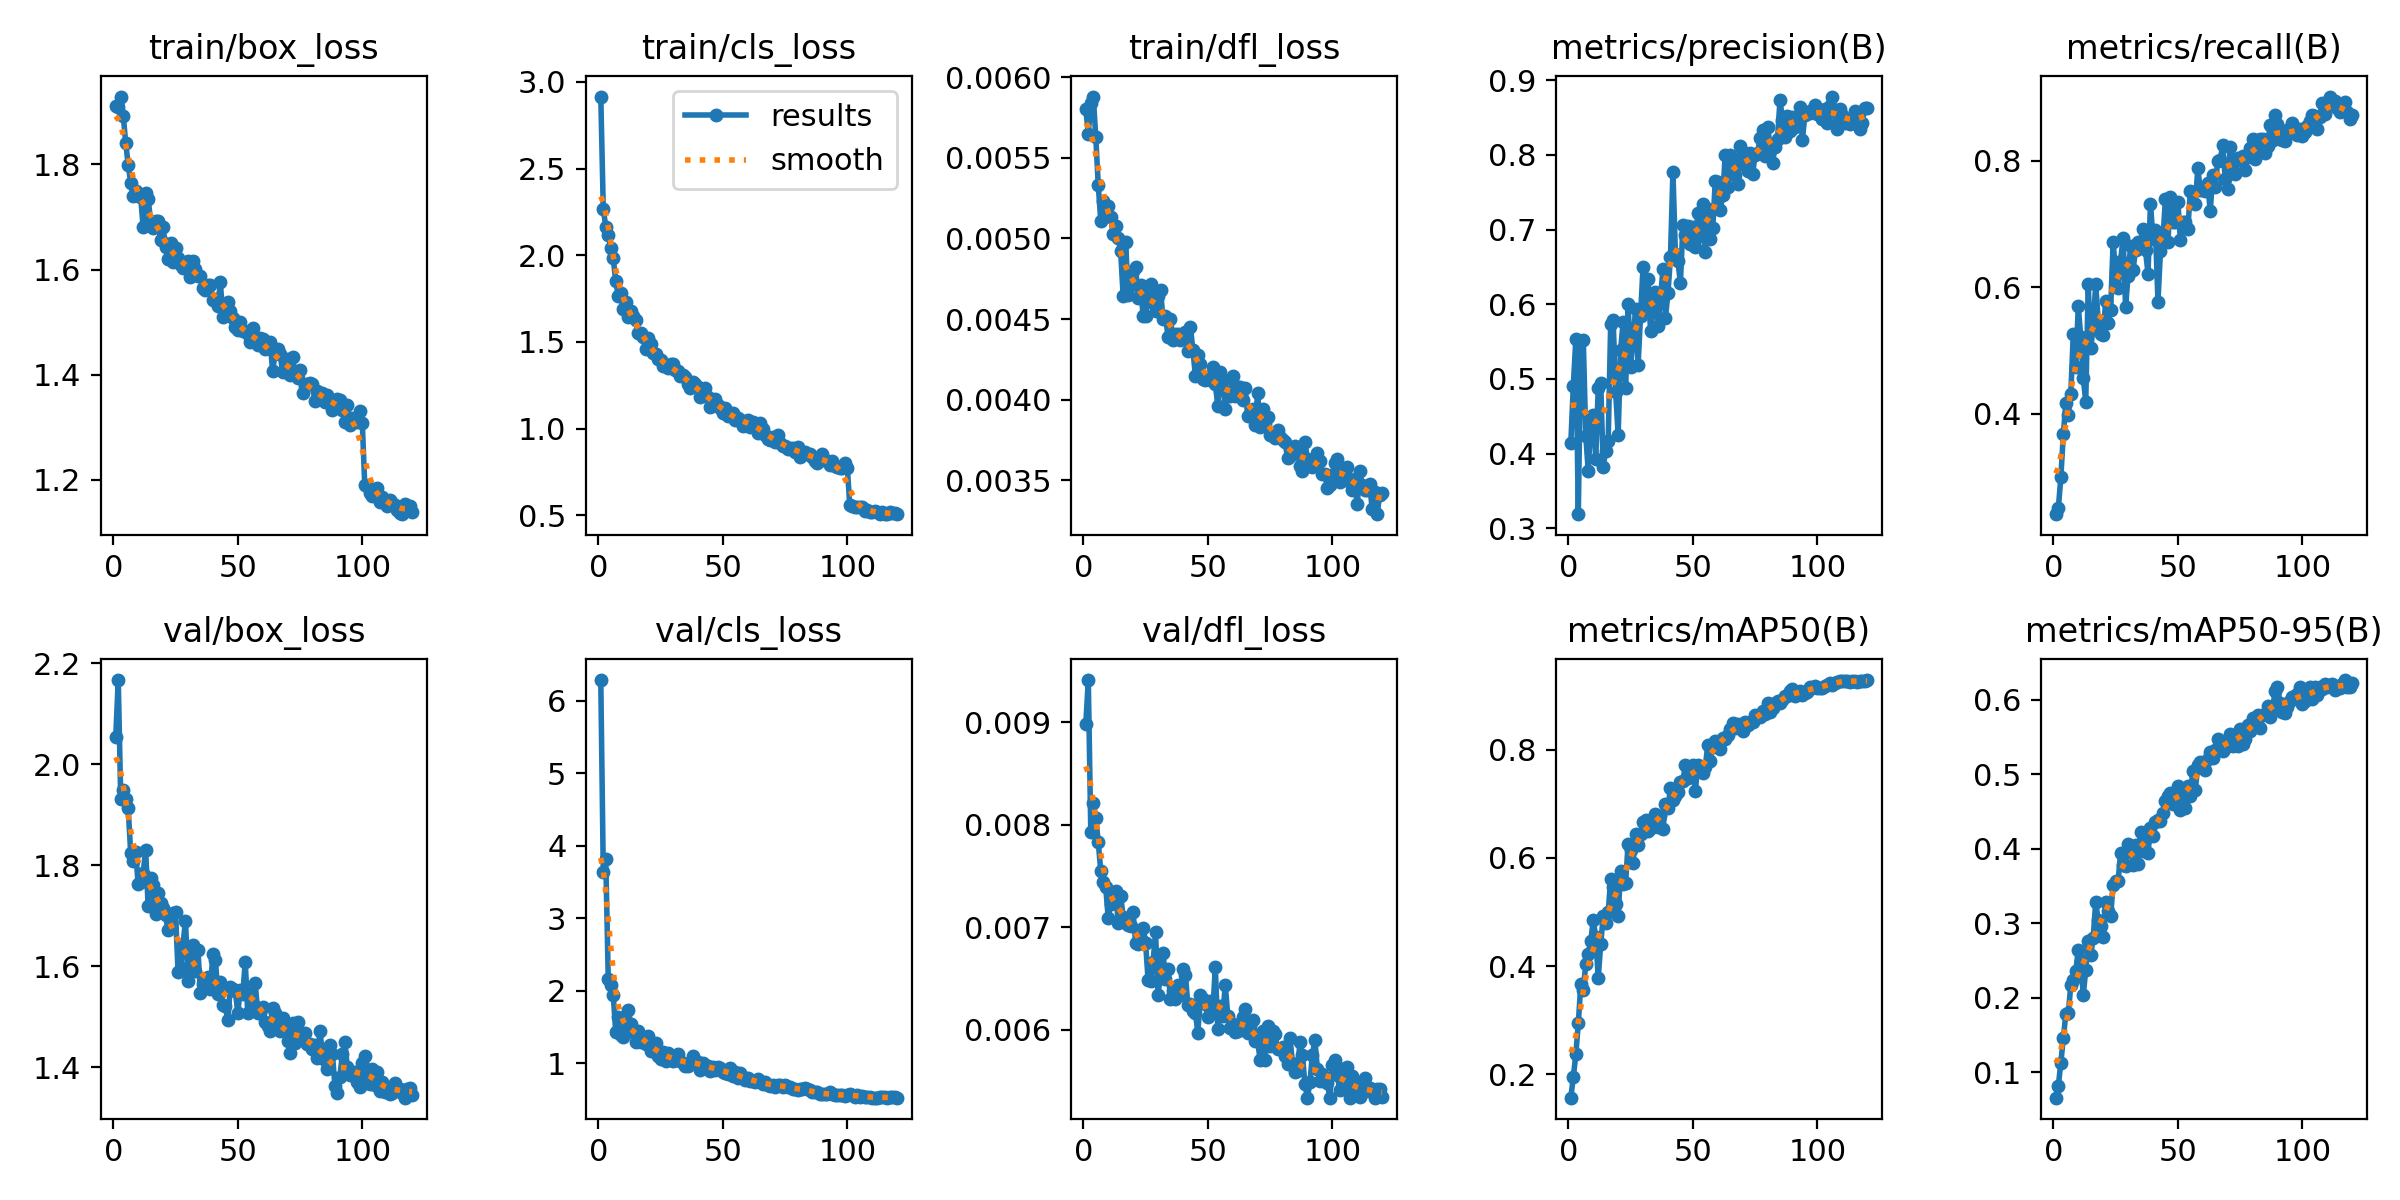

Values plotted in this chart, from the file beside it:
epoch, time, train/box_loss, train/cls_loss, train/dfl_loss, metrics/precision(B), metrics/recall(B), metrics/mAP50(B), metrics/mAP50-95(B), val/box_loss, val/cls_loss, val/dfl_loss, lr/pg0, lr/pg1, lr/pg2
1, 66.19, 1.91, 2.915, 0.0058, 0.4145, 0.2408, 0.1568, 0.06582, 2.055, 6.289, 0.00898, 0.003317, 0.003317, 0.07015
2, 131.1, 1.908, 2.268, 0.00565, 0.491, 0.2505, 0.1952, 0.08173, 2.166, 3.643, 0.00941, 0.006649, 0.006649, 0.04015
3, 197.8, 1.929, 2.163, 0.00584, 0.553, 0.2991, 0.237, 0.1129, 1.931, 3.819, 0.00793, 0.009977, 0.009977, 0.01014
4, 262.3, 1.893, 2.116, 0.00588, 0.3189, 0.3672, 0.294, 0.1457, 1.949, 2.161, 0.00821, 0.009985, 0.009985, 0.009985
5, 326.1, 1.841, 2.042, 0.00563, 0.5512, 0.4166, 0.3665, 0.1785, 1.931, 2.089, 0.00807, 0.009973, 0.009973, 0.009973
6, 390.6, 1.799, 1.982, 0.00533, 0.552, 0.3982, 0.3566, 0.1796, 1.912, 1.944, 0.00783, 0.009958, 0.009958, 0.009958
7, 456.7, 1.765, 1.85, 0.00511, 0.4237, 0.4313, 0.4038, 0.217, 1.824, 1.437, 0.00755, 0.009939, 0.009939, 0.009939
8, 522.9, 1.74, 1.767, 0.00523, 0.3761, 0.5255, 0.4229, 0.2239, 1.808, 1.639, 0.00744, 0.009917, 0.009917, 0.009917
9, 587.1, 1.75, 1.781, 0.00517, 0.4448, 0.4741, 0.4461, 0.2356, 1.826, 1.397, 0.00739, 0.009892, 0.009892, 0.009892
10, 651.3, 1.74, 1.687, 0.0052, 0.4513, 0.5695, 0.4846, 0.2645, 1.763, 1.371, 0.00709, 0.009863, 0.009863, 0.009863
11, 715.1, 1.739, 1.732, 0.00513, 0.3927, 0.5212, 0.4541, 0.2495, 1.768, 1.496, 0.00723, 0.009831, 0.009831, 0.009831
12, 779.4, 1.68, 1.646, 0.00503, 0.4881, 0.457, 0.378, 0.2036, 1.784, 1.743, 0.00729, 0.009796, 0.009796, 0.009796
13, 843.4, 1.745, 1.676, 0.00508, 0.4941, 0.4184, 0.4407, 0.2372, 1.831, 1.551, 0.00735, 0.009758, 0.009758, 0.009758
14, 907.6, 1.734, 1.65, 0.005, 0.3826, 0.6046, 0.4925, 0.2762, 1.719, 1.427, 0.00704, 0.009716, 0.009716, 0.009716
15, 973, 1.693, 1.628, 0.00492, 0.4035, 0.5036, 0.479, 0.257, 1.776, 1.29, 0.00731, 0.009671, 0.009671, 0.009671
16, 1038, 1.68, 1.549, 0.00464, 0.4173, 0.5372, 0.4997, 0.2808, 1.761, 1.451, 0.0071, 0.009623, 0.009623, 0.009623
17, 1103, 1.693, 1.553, 0.00498, 0.5731, 0.6049, 0.5605, 0.3284, 1.704, 1.291, 0.00704, 0.009572, 0.009572, 0.009572
18, 1169, 1.692, 1.529, 0.00465, 0.5786, 0.5476, 0.5457, 0.3044, 1.746, 1.366, 0.00702, 0.009518, 0.009518, 0.009518
19, 1233, 1.656, 1.459, 0.00471, 0.4823, 0.5253, 0.5146, 0.2964, 1.725, 1.268, 0.00701, 0.00946, 0.00946, 0.00946
20, 1297, 1.68, 1.523, 0.0048, 0.4253, 0.524, 0.4934, 0.2811, 1.716, 1.373, 0.00715, 0.0094, 0.0094, 0.0094
21, 1362, 1.642, 1.485, 0.00482, 0.5391, 0.5787, 0.5764, 0.3283, 1.701, 1.165, 0.00685, 0.009337, 0.009337, 0.009337
22, 1426, 1.62, 1.437, 0.00463, 0.5759, 0.5434, 0.5511, 0.3163, 1.672, 1.218, 0.00684, 0.009271, 0.009271, 0.009271
23, 1491, 1.65, 1.432, 0.00471, 0.4879, 0.5641, 0.5538, 0.3103, 1.684, 1.281, 0.00689, 0.009201, 0.009201, 0.009201
24, 1555, 1.615, 1.401, 0.00452, 0.6003, 0.671, 0.6263, 0.3519, 1.706, 1.101, 0.00699, 0.009129, 0.009129, 0.009129
25, 1620, 1.641, 1.395, 0.00452, 0.5166, 0.6238, 0.6144, 0.3572, 1.708, 1.059, 0.00685, 0.009055, 0.009055, 0.009055
26, 1684, 1.622, 1.361, 0.00465, 0.5543, 0.5979, 0.591, 0.3565, 1.589, 1.163, 0.00649, 0.008977, 0.008977, 0.008977
27, 1747, 1.609, 1.359, 0.00472, 0.5931, 0.6421, 0.6436, 0.3949, 1.595, 1.036, 0.00648, 0.008897, 0.008897, 0.008897
28, 1812, 1.604, 1.347, 0.0046, 0.5184, 0.6776, 0.6239, 0.3785, 1.643, 1.148, 0.00666, 0.008814, 0.008814, 0.008814
29, 1876, 1.609, 1.371, 0.00455, 0.5849, 0.5693, 0.6446, 0.377, 1.69, 1.067, 0.00695, 0.008729, 0.008729, 0.008729
30, 1940, 1.615, 1.371, 0.00464, 0.65, 0.6179, 0.6659, 0.4071, 1.572, 1.033, 0.00634, 0.008641, 0.008641, 0.008641
31, 2005, 1.586, 1.337, 0.00468, 0.5958, 0.6643, 0.6694, 0.4037, 1.602, 1.049, 0.00654, 0.00855, 0.00855, 0.00855
32, 2070, 1.616, 1.331, 0.0045, 0.6335, 0.6274, 0.6491, 0.3777, 1.642, 1.128, 0.00675, 0.008457, 0.008457, 0.008457
33, 2134, 1.601, 1.305, 0.00452, 0.5644, 0.6587, 0.6551, 0.4055, 1.591, 1.039, 0.0065, 0.008362, 0.008362, 0.008362
34, 2199, 1.588, 1.308, 0.00439, 0.5958, 0.6719, 0.6638, 0.3796, 1.633, 1, 0.00659, 0.008265, 0.008265, 0.008265
35, 2263, 1.588, 1.296, 0.0045, 0.6164, 0.6709, 0.6807, 0.4226, 1.548, 0.9642, 0.0063, 0.008165, 0.008165, 0.008165
36, 2327, 1.565, 1.259, 0.00437, 0.5702, 0.6926, 0.6562, 0.3972, 1.565, 0.9704, 0.00638, 0.008063, 0.008063, 0.008063
37, 2391, 1.561, 1.232, 0.00441, 0.6094, 0.6581, 0.6765, 0.4149, 1.557, 1.002, 0.0063, 0.00796, 0.00796, 0.00796
38, 2455, 1.57, 1.266, 0.00441, 0.6468, 0.6215, 0.6524, 0.3944, 1.58, 1.109, 0.00644, 0.007854, 0.007854, 0.007854
39, 2519, 1.571, 1.257, 0.00437, 0.5822, 0.7323, 0.6994, 0.4281, 1.554, 1.02, 0.00634, 0.007746, 0.007746, 0.007746
40, 2584, 1.541, 1.238, 0.00438, 0.6149, 0.6767, 0.6923, 0.4175, 1.624, 1.024, 0.00659, 0.007636, 0.007636, 0.007636
41, 2648, 1.545, 1.183, 0.00442, 0.6627, 0.69, 0.7284, 0.4355, 1.613, 0.9103, 0.00654, 0.007525, 0.007525, 0.007525
42, 2712, 1.531, 1.194, 0.0043, 0.7775, 0.5772, 0.7073, 0.4384, 1.545, 1.006, 0.00624, 0.007412, 0.007412, 0.007412
43, 2777, 1.576, 1.232, 0.00445, 0.6668, 0.6566, 0.7142, 0.4376, 1.568, 0.9688, 0.00625, 0.007297, 0.007297, 0.007297
44, 2841, 1.511, 1.183, 0.00431, 0.6576, 0.6756, 0.7215, 0.448, 1.523, 0.9616, 0.00618, 0.007181, 0.007181, 0.007181
45, 2906, 1.517, 1.124, 0.00415, 0.6286, 0.7399, 0.7406, 0.4641, 1.521, 0.8974, 0.00617, 0.007063, 0.007063, 0.007063
46, 2970, 1.539, 1.16, 0.00428, 0.7056, 0.6708, 0.7415, 0.4714, 1.493, 0.9538, 0.00597, 0.006944, 0.006944, 0.006944
47, 3034, 1.522, 1.168, 0.00422, 0.6922, 0.7424, 0.7723, 0.4754, 1.56, 0.9157, 0.00634, 0.006824, 0.006824, 0.006824
48, 3098, 1.507, 1.133, 0.00413, 0.705, 0.7023, 0.7478, 0.4604, 1.555, 0.9456, 0.0063, 0.006702, 0.006702, 0.006702
49, 3161, 1.49, 1.12, 0.00412, 0.6802, 0.7037, 0.7633, 0.4728, 1.552, 0.9343, 0.00625, 0.00658, 0.00658, 0.00658
50, 3225, 1.486, 1.091, 0.00414, 0.7039, 0.7353, 0.7715, 0.4843, 1.508, 0.878, 0.00613, 0.006456, 0.006456, 0.006456
51, 3289, 1.5, 1.118, 0.00412, 0.6762, 0.6747, 0.724, 0.4516, 1.554, 0.8632, 0.00628, 0.006331, 0.006331, 0.006331
52, 3354, 1.483, 1.074, 0.0042, 0.7228, 0.7029, 0.7721, 0.4801, 1.544, 0.8505, 0.00618, 0.006206, 0.006206, 0.006206
53, 3419, 1.483, 1.082, 0.0041, 0.6917, 0.7026, 0.7629, 0.4549, 1.608, 0.9315, 0.00661, 0.006079, 0.006079, 0.006079
54, 3485, 1.478, 1.088, 0.00396, 0.7345, 0.6918, 0.7569, 0.4845, 1.507, 0.8331, 0.00601, 0.005952, 0.005952, 0.005952
55, 3551, 1.463, 1.048, 0.00417, 0.6701, 0.7514, 0.7679, 0.4716, 1.548, 0.8777, 0.00623, 0.005824, 0.005824, 0.005824
56, 3615, 1.49, 1.06, 0.00412, 0.7279, 0.7511, 0.8088, 0.5046, 1.526, 0.7938, 0.00614, 0.005696, 0.005696, 0.005696
57, 3679, 1.466, 1.045, 0.00394, 0.688, 0.7316, 0.7786, 0.479, 1.568, 0.8682, 0.00644, 0.005567, 0.005567, 0.005567
58, 3742, 1.457, 1.015, 0.00405, 0.7022, 0.7877, 0.8055, 0.5121, 1.509, 0.8103, 0.00614, 0.005438, 0.005438, 0.005438
59, 3808, 1.471, 1.045, 0.00402, 0.7651, 0.7544, 0.8167, 0.5164, 1.507, 0.7715, 0.00602, 0.005309, 0.005309, 0.005309
60, 3873, 1.468, 1.05, 0.00415, 0.7641, 0.7576, 0.8061, 0.5126, 1.519, 0.7974, 0.00606, 0.00518, 0.00518, 0.00518
... 60 more rows
